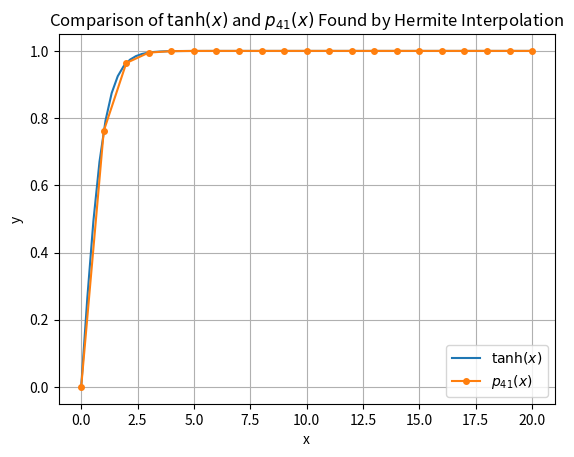

Reproduce this figure in Python.
# -*- coding: utf-8 -*-

"""
q2.py - Find and plot Hermite interpolation of specific functions.
"""

import abc
import numpy as np
import matplotlib.pyplot as plt


class FunctionGroup(abc.ABC): # define abstract function class
    """
    A class that represents a group of similar functions
    that can be called by index.
    """

    @abc.abstractmethod
    def eval(self,base_index : int, x : any) -> any:
        """
        Return the value of the function at specified index 
        for input `x`.
        
        Parameters
        ----------
        base_index : int, the index of the specified function 
            to be called.
        x : any, the input to the function.
        
        Returns
        -------
        any
            The value of the specified function for input `x`.
        """
        pass


class LagrangianGroup(FunctionGroup):
    """
    A class that represents a group of Lagrangian functions 
    `L_1(x), L_2(x), ..., L_n(x)` generated from input array
    `[x_1, x_2, ..., x_n]`.
    """

    def __init__(self, x : list[float]) -> None:
        """
        Create an LagrangianGroup using specified data.

        Parameters
        ----------
        x : list[float], the array containing `x_1, x_2, ..., x_n`, 
            note that `x` must have at least 2 elements.
        
        Raises
        ------
        ValueError : if `x` has less than 2 numbers.
        """
        # Check validity of parameters.
        if len(x) < 2:
            raise ValueError(f"`x` must have at least 2 elements"
                             + f"but {len(x)} elements received")
        
        self.__x_arr = x
        self.__bases = LagrangianGroup.__create_bases(x)

    @property
    def x_arr(self) -> list[float]:
        return self.__x_arr.copy()
    
    @property
    def bases(self) -> list[float]:
        return self.__bases.copy()

    @staticmethod
    def __create_bases(x_arr : list[float]) -> list[float]:
        """Create `bases` with given input."""
        # Initialize the container.
        bases: list[float] = []

        for curr_index in range(len(x_arr)):
            base: float = 1 # represents the denominator of Lagrangian

            for index in range(len(x_arr)):
                if (curr_index == index):
                    # Skip `curr_index`.
                    continue
                
                base *= x_arr[curr_index] - x_arr[index]
            
            bases.append(base)
        
        return bases

    def eval(self, base_index : int, x : float) -> float:
        if x == self.x_arr[base_index]:
            # L_k(x_k) = 1.
            return 1
        
        if x in self.x_arr:
            # L_k(x_i) = 0 for `i` not equal to `j``.
            return 0
        
        prod: float = 1 # initialize the numerator

        for index in range(len(self.x_arr)):
            if index == base_index:
                # Skip the base.
                continue

            prod *= x - self.x_arr[index]
        
        return prod / self.bases[base_index]
        

class Hermite():
    """A class that represents a Hermite Interpolation function."""
    SHIFT = 10 ** (-4) # a small shift used to approximate derivative

    def __init__(self, 
                 x : list[float], 
                 y : list[float], 
                 dydx : list[float]) -> None:
        """
        Create a Hermite interpolation function with given 
        data points and derivatives.
        
        Parameters
        ----------
        x : list[float], the array of x-coordinate of datapoints, 
            must have at least 2 elements.
        y : list[float], the array of y-coordinate 
            of corresponding datapoints, must have the same length 
            as `x`.
        dydx : list[float], the array of first derivatives of 
            corresponding datapoints, must have the same length 
            as `x`.
        
        Raises
        ------
        ValueError : if input parameters are invalid or differ in length.
        """

        # Check validity of parameters.
        if len(x) < 2:
            raise ValueError(f"`x` must have at least 2 elements"
                             + f"but {len(x)} elements received")
        x_len: int = len(x)
        if len(y) != x_len:
            raise ValueError(f"`y` must have the same length as x, "
                             + f"{x_len} elements expected,"
                             + f"but {len(y)} elements received")
        if len(dydx) != x_len:
            raise ValueError(f"`y` must have the same length as x, "
                             + f"{x_len} elements expected,"
                             + f"but {len(dydx)} elements received")
        
        self.__x_arr = x
        self.__y_arr = y
        self.__dydx_arr = dydx
        self.__lagrange = LagrangianGroup(x)

    def h(self, index : int, x : float) -> float:
        """
        Return the value of `H_k(x)`.
        
        Parameters
        ----------
        index : int, the index k of the function `H_k` to be called.
        x : float, the input value.
        
        Returns
        -------
        float
            The value of `H_k` evaluated at `x`.
        """
        lagrange: float = self.__lagrange.eval(index, x)
        
        # Calculate slope.
        slope: float = (self.__lagrange.eval(index, x + Hermite.SHIFT) \
                        - self.__lagrange.eval(index, x - Hermite.SHIFT)) \
                        / (2 * Hermite.SHIFT)

        return (lagrange ** 2) * (1 - 2 * slope * (x - self.__x_arr[index]))

    def k(self, index : int, x : float) -> float:
        """
        Return the value of `K_k(x)`.
        
        Parameters
        ----------
        index : int, the index k of the function `K_k` to be called.
        x : float, the input value.
        
        Returns
        -------
        float
            The value of `K_k` evaluated at `x`.
        """
        lagrange: float = self.__lagrange.eval(index, x)
        return (lagrange ** 2) * (x - self.__x_arr[index])
    
    def eval(self, x : float) -> float:
        """
        Return the value of Hermite interpolation function at `x`.
        
        Parameters
        ----------
        x : float, the input to the function.
        
        Returns
        -------
        float
            The value of Hermite interpolation function for input `x`.
        """
        res : float = 0

        # Add each term of the interpolation function.
        for index in range(len(self.__x_arr)):
            res += self.h(index, x) * self.__y_arr[index] \
                   + self.k(index, x) * self.__dydx_arr[index]
        
        return res
    
    def eval_list(self, 
                  x : np.ndarray, 
                  default : float = np.nan) -> np.ndarray:
        """
        Return the value of Hermite interpolation function 
            for each input `x`.
        
        Parameters
        ----------
        x : np.ndarray, a list of input to the function.
        default : placeholder value, used when the interpolation cannot be 
            evaluated at `x`, default is `np.nan`. 

        Returns
        -------
        np.ndarray
            The list values of Hermite interpolation function for 
            each input `x`.
        """
        p_x: list[float] = []

        for x_i in x:
            try:
                val = self.eval(x_i)
            except Exception as e:
                print(e)
                print(f"Warning : evaluation at {x_i} failed, "
                      + f"nan inserted!")
                val = default
            p_x.append(val)
        
        return np.array(p_x)


def tanh(x : np.ndarray) -> np.ndarray:
    """Return `tanh(x)` of input `x`.
    
    Parameter
    ---------
    x : float, the input `x` where the function will be evaluated.
    
    Returns
    -------
    float
        `tanh(x)` evaluated at `x`.
    """
    return np.tanh(x)

def dtanh_dx(x : np.ndarray) -> np.ndarray:
    """Return first derivative of `tanh(x)` at input `x`.
    
    Parameter
    ---------
    x : float, the input `x` where the derivative will be evaluated.
    
    Returns
    -------
    float
        derivative of `tanh(x)` (i.e. `(sech(x) ** 2)`) evaluated at `x`.
    """
    return 1. / np.square(np.cosh(x))

def main():
    # Define range
    START = 0
    STOP = 20
    LEN = STOP - START + 1

    # Initialize data.
    x = np.linspace(START, STOP, LEN)
    y = tanh(x)
    dydx = dtanh_dx(x)

    print(f"x : {x}")
    print(f"tanh(x) : {y}")
    print(f"dtanhx/dx : {dydx}")

    # Create Hermit interpolation.
    hermite = Hermite(x, y, dydx)
    approx_y = hermite.eval_list(x)

    print(f"p(x) : {approx_y}")

    # Error check.
    errs = y - approx_y
    print(f"Errors : {errs}")

    # Plot graph.
    points = np.linspace(START, STOP, 75)
    plt.plot(points, tanh(points), label=r"$\tanh(x)$")
    plt.plot(x, approx_y, "-o", markersize=4, label=r"$p_{41}(x)$")

    plt.title(r"Comparison of $\tanh(x)$ and $p_{41}(x)$ Found by "
              + r"Hermite Interpolation")
    plt.xlabel("x")
    plt.ylabel("y")
    plt.legend()
    plt.grid(True)

    plt.show()

if __name__ == "__main__":
    main()